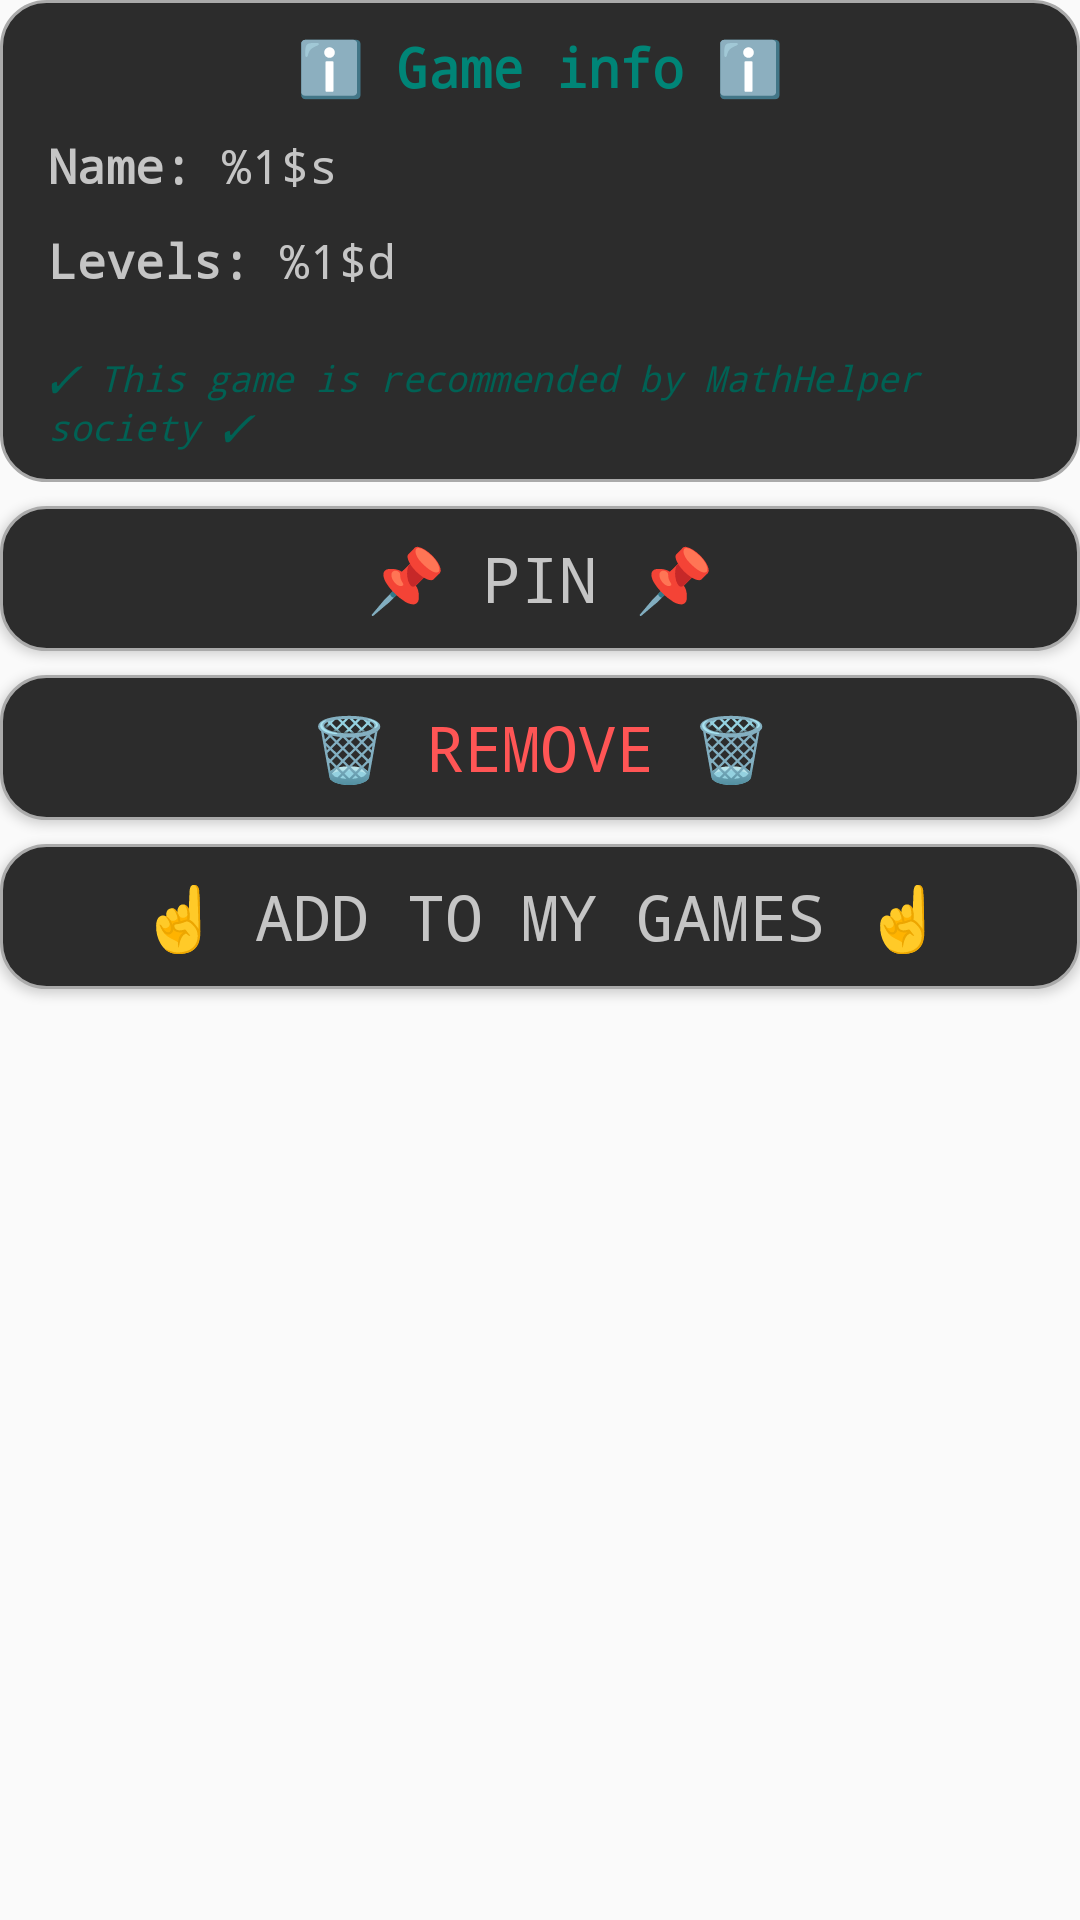

Write the Android layout XML for this screen, with the resource values it uses.
<!-- AndroidManifest.xml: application theme AppDarkTheme -->
<!-- res/layout/game_info.xml -->
<?xml version="1.0" encoding="utf-8"?>
<LinearLayout xmlns:android="http://schemas.android.com/apk/res/android"
    android:layout_width="match_parent"
    android:layout_height="match_parent"
    android:orientation="vertical">

    <LinearLayout xmlns:android="http://schemas.android.com/apk/res/android"
        xmlns:tools="http://schemas.android.com/tools"
        android:layout_width="match_parent"
        android:layout_height="wrap_content"
        android:background="@drawable/alert_shape"
        android:orientation="vertical"
        android:paddingHorizontal="16dp"
        android:layout_marginBottom="8dp">

        <TextView
            android:id="@+id/info_title"
            android:layout_width="wrap_content"
            android:layout_height="wrap_content"
            android:layout_gravity="center_horizontal"
            android:text="@string/info_game_title"
            android:textColor="?attr/colorPrimary"
            android:textSize="18sp"
            android:textStyle="bold"
            android:typeface="monospace" />

        <Space
            android:layout_width="wrap_content"
            android:layout_height="10dp" />

        <TextView
            android:id="@+id/name"
            android:layout_width="match_parent"
            android:layout_height="wrap_content"
            android:text="@string/info_name"
            android:textColor="?attr/textColor"
            android:textSize="16sp"
            android:typeface="monospace" />

        <Space
            android:layout_width="wrap_content"
            android:layout_height="10dp" />

        <TextView
            android:id="@+id/levels"
            android:layout_width="match_parent"
            android:layout_height="wrap_content"
            android:text="@string/info_levels_count"
            android:textColor="?attr/textColor"
            android:textSize="16sp"
            android:typeface="monospace" />

        <Space
            android:layout_width="wrap_content"
            android:layout_height="20dp" />

        <TextView
            android:id="@+id/recommended"
            android:layout_width="wrap_content"
            android:layout_height="wrap_content"
            android:layout_gravity="center_horizontal"
            android:text="@string/info_recommended"
            android:textColor="?attr/colorPrimaryDark"
            android:textSize="12sp"
            android:textStyle="italic"
            android:typeface="monospace"
            android:visibility="visible" />


    </LinearLayout>

    <Button
        android:id="@+id/pin"
        android:layout_width="match_parent"
        android:layout_height="wrap_content"
        android:background="@drawable/alert_shape"
        android:onClick="pinGame"
        android:text="@string/pin_game"
        android:textAlignment="center"
        android:textAllCaps="true"
        android:textColor="?attr/textColor"
        android:textSize="21sp"
        android:typeface="monospace"
        android:layout_marginBottom="8dp"
        />

    <Button
        android:id="@+id/delete"
        android:layout_width="match_parent"
        android:layout_height="wrap_content"
        android:background="@drawable/alert_shape"
        android:onClick="removeGame"
        android:text="@string/remove_game"
        android:textAlignment="center"
        android:textAllCaps="true"
        android:textColor="@color/red_click"
        android:textSize="21sp"
        android:typeface="monospace"
        android:layout_marginBottom="8dp"/>

    <Button
        android:id="@+id/add"
        android:layout_width="match_parent"
        android:layout_height="wrap_content"
        android:background="@drawable/alert_shape"
        android:onClick="addGame"
        android:text="@string/add_to_my_games"
        android:textAlignment="center"
        android:textAllCaps="true"
        android:textColor="?attr/textColor"
        android:textSize="21sp"
        android:typeface="monospace"
        android:layout_marginBottom="8dp"/>

</LinearLayout>
<!-- resources referenced by this layout -->
<resources>
  <!-- drawable alert_shape (drawable) -->
  <?xml version="1.0" encoding="utf-8"?>
  <shape xmlns:android="http://schemas.android.com/apk/res/android"
      android:shape="rectangle">
  
      <solid android:color="?attr/shapeBackground"/>
  
      <stroke
          android:width="1dp"
          android:color="#AAAAAA" />
  
      <padding
          android:bottom="10dp"
          android:left="10dp"
          android:right="10dp"
          android:top="10dp" />
  
      <corners android:radius="15dp" />
  </shape>
  <string name="add_to_my_games">☝️ add to my games ☝️</string>
  <string name="info_game_title">ℹ️ Game info ℹ️</string>
  <string name="info_levels_count"><b>Levels:</b> %1$d</string>
  <string name="info_name"><b>Name:</b> %1$s</string>
  <string name="info_recommended">✓ This game is recommended by MathHelper society ✓</string>
  <string name="pin_game">📌 pin 📌</string>
  <string name="remove_game">🗑 remove 🗑</string>
  <style name="AppDarkTheme" parent="Theme.AppCompat.DayNight.NoActionBar">
          <item name="errorColor">#61C53232</item>
          <item name="colorPrimary">#008577</item>
          <item name="colorPrimaryDisabled">#33008577</item>
          <item name="colorPrimaryDark">#016154</item>
          <item name="colorAccent">#017A6E</item>
          <item name="textColor">#C5C5C5</item>
          <item name="textColorDark">#5C5A5959</item>
          <item name="shapeBackground">#2C2C2C</item>
          <item name="shapeBackgroundLight">#404040</item>
          <item name="colorHint">#A3A1A1</item>
          <item name="dividerColor">#8B8484</item>
          <item name="backgroundColor">#1F1F1F</item>
          <item name="instBackgroundColor">#C8016A60</item>
  
          <item name="android:windowNoTitle">true</item>
          <item name="android:windowFullscreen">true</item>
          
          <item name="android:windowActivityTransitions">true</item>
          
          <item name="android:windowEnterTransition">@transition/fade</item>
          <item name="android:windowExitTransition">@transition/fade</item>
          <item name="android:windowReturnTransition">@transition/fade</item>
      </style>
</resources>
